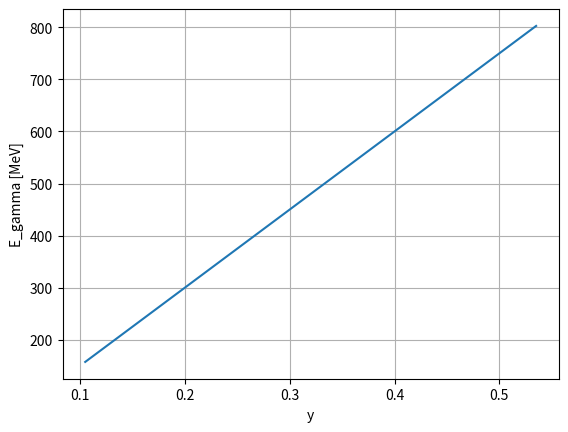

Recreate this plot in Python.
import numpy as np
import math
import matplotlib.pyplot as plt

y = np.linspace(0.105, 0.535, 1000)

def E_gamma(y):
    E_gamma = 1500 * y
    return E_gamma

plt.plot(y, E_gamma(y))
plt.xlabel("y")
plt.ylabel("E_gamma [MeV]")
#plt.xlim(0.52, 0.55)
#plt.ylim(0.8,1.1)
plt.grid()
plt.show()